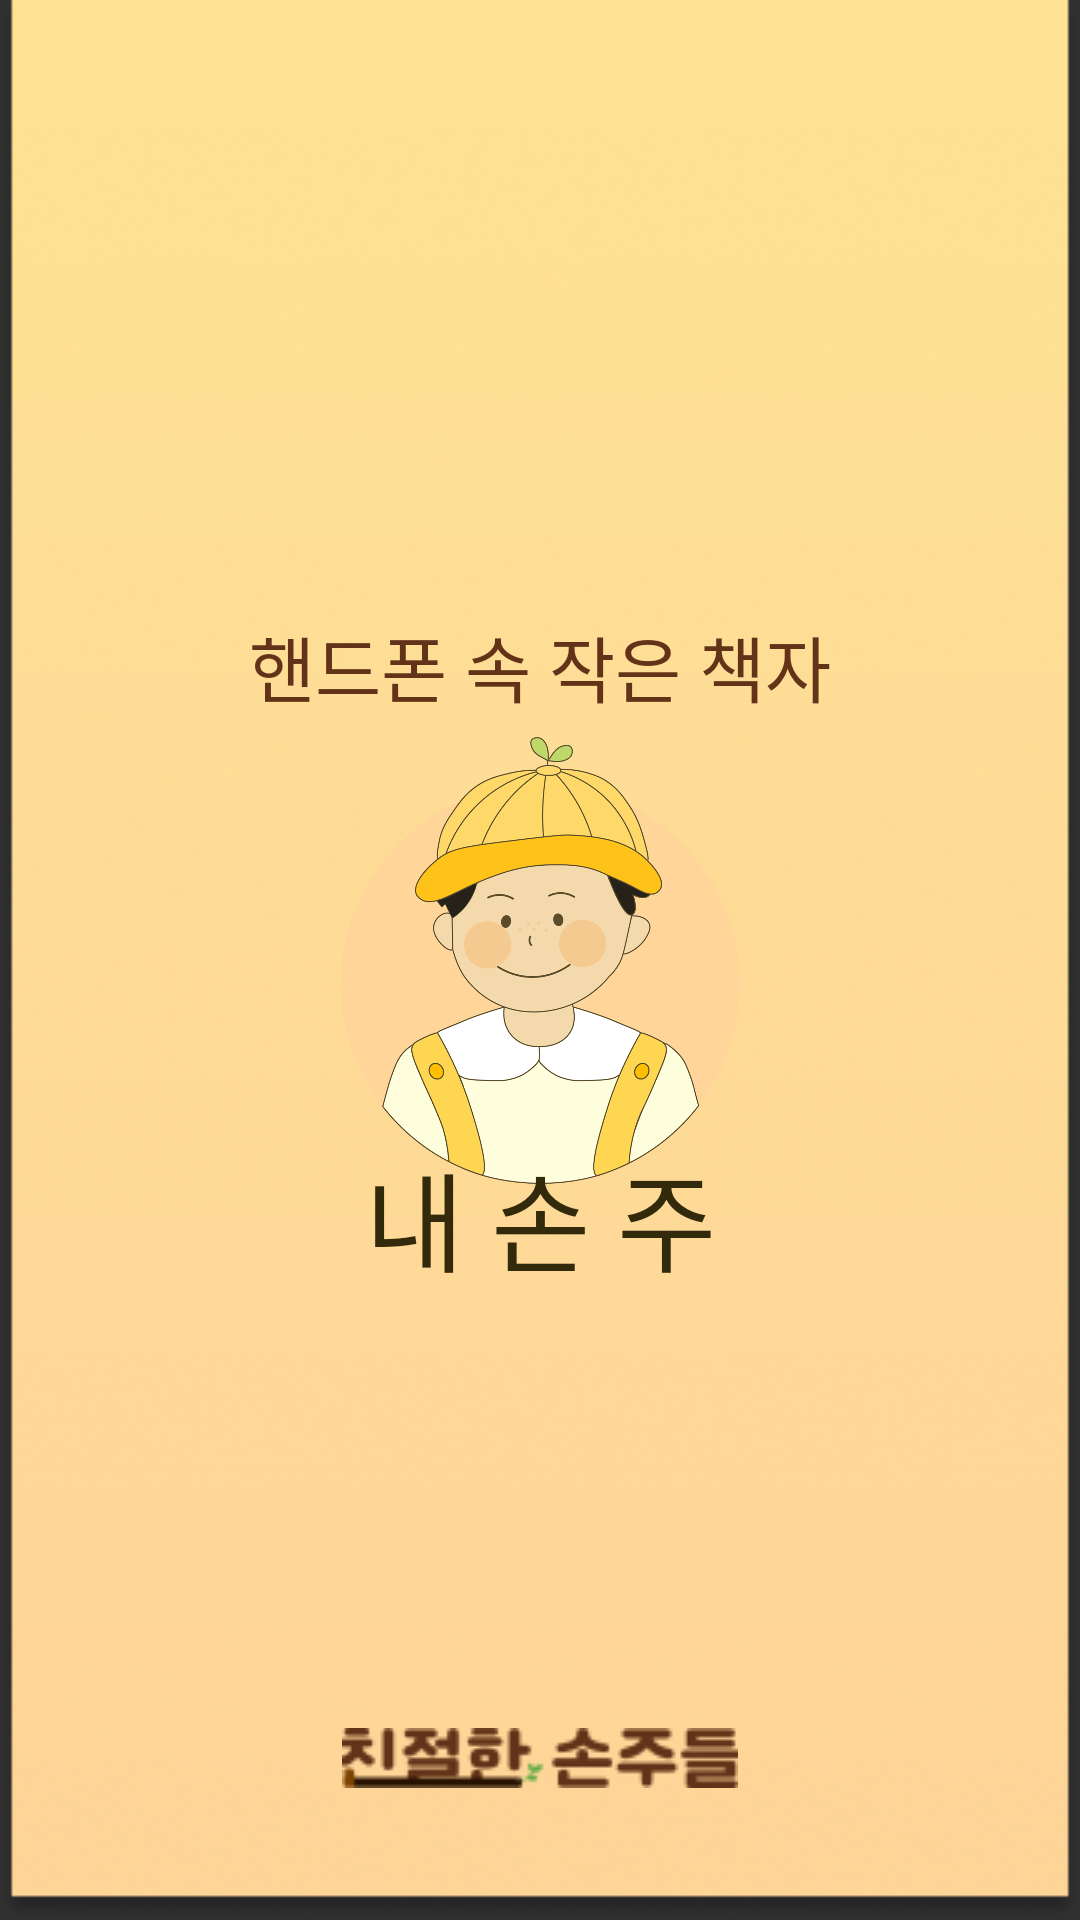

Produce the Android XML layout that renders to this screen, including the resource entries it uses.
<!-- AndroidManifest.xml: application theme Theme.AppCompat.NoActionBar -->
<!-- res/layout/activity_intro.xml -->
<?xml version="1.0" encoding="utf-8"?>
<androidx.constraintlayout.widget.ConstraintLayout xmlns:android="http://schemas.android.com/apk/res/android"
    xmlns:app="http://schemas.android.com/apk/res-auto"
    xmlns:tools="http://schemas.android.com/tools"
    android:layout_width="match_parent"
    android:layout_height="match_parent"
    android:background="@drawable/splash_background"
    android:fitsSystemWindows="true"
    tools:context=".IntroActivity">

    <TextView
        android:layout_width="wrap_content"
        android:layout_height="wrap_content"
        android:fontFamily="@font/cafe24ssurround"
        android:text="@string/main_intro"
        android:textColor="#633319"
        android:textSize="24sp"
        app:layout_constraintBottom_toBottomOf="parent"
        app:layout_constraintEnd_toEndOf="parent"
        app:layout_constraintHorizontal_bias="0.5"
        app:layout_constraintStart_toStartOf="parent"
        app:layout_constraintTop_toTopOf="parent"
        app:layout_constraintVertical_bias="0.338" />

    <ImageView
        android:id="@+id/imageView1"
        android:layout_width="149dp"
        android:layout_height="167dp"
        android:layout_centerHorizontal="true"
        android:layout_centerVertical="true"
        android:src="@drawable/my_img"
        app:layout_constraintBottom_toBottomOf="parent"
        app:layout_constraintEnd_toEndOf="parent"
        app:layout_constraintHorizontal_bias="0.5"
        app:layout_constraintVertical_bias="0.5"
        app:layout_constraintStart_toStartOf="parent"
        app:layout_constraintTop_toTopOf="parent" />

    <TextView
        android:id="@+id/textView"
        android:layout_width="wrap_content"
        android:layout_height="wrap_content"
        android:fontFamily="@font/cafe24ssurround"
        android:text="@string/app_name"
        android:textColor="#332A0B"
        android:textSize="36sp"
        app:layout_constraintBottom_toBottomOf="parent"
        app:layout_constraintEnd_toEndOf="parent"
        app:layout_constraintHorizontal_bias="0.5"
        app:layout_constraintStart_toStartOf="parent"
        app:layout_constraintTop_toTopOf="parent"
        app:layout_constraintVertical_bias="0.646" />

    <ImageView
        android:id="@+id/name_logo"
        android:layout_width="132dp"
        android:layout_height="20dp"
        android:layout_alignParentLeft="true"
        android:layout_alignParentTop="true"
        android:background="@drawable/name_logo"
        app:layout_constraintBottom_toBottomOf="parent"
        app:layout_constraintEnd_toEndOf="parent"
        app:layout_constraintHorizontal_bias="0.50"
        app:layout_constraintStart_toStartOf="parent"
        app:layout_constraintTop_toTopOf="parent"
        app:layout_constraintVertical_bias="0.929" />


</androidx.constraintlayout.widget.ConstraintLayout>
<!-- resources referenced by this layout -->
<resources>
  <!-- drawable my_img: jpg bitmap (drawable, 256673 bytes) -->
  <!-- drawable name_logo: png bitmap (drawable, 3826 bytes) -->
  <!-- drawable splash_background: png bitmap (drawable, 111592 bytes) -->
  <string name="app_name">내 손 주</string>
  <string name="main_intro">핸드폰 속 작은 책자</string>
</resources>
